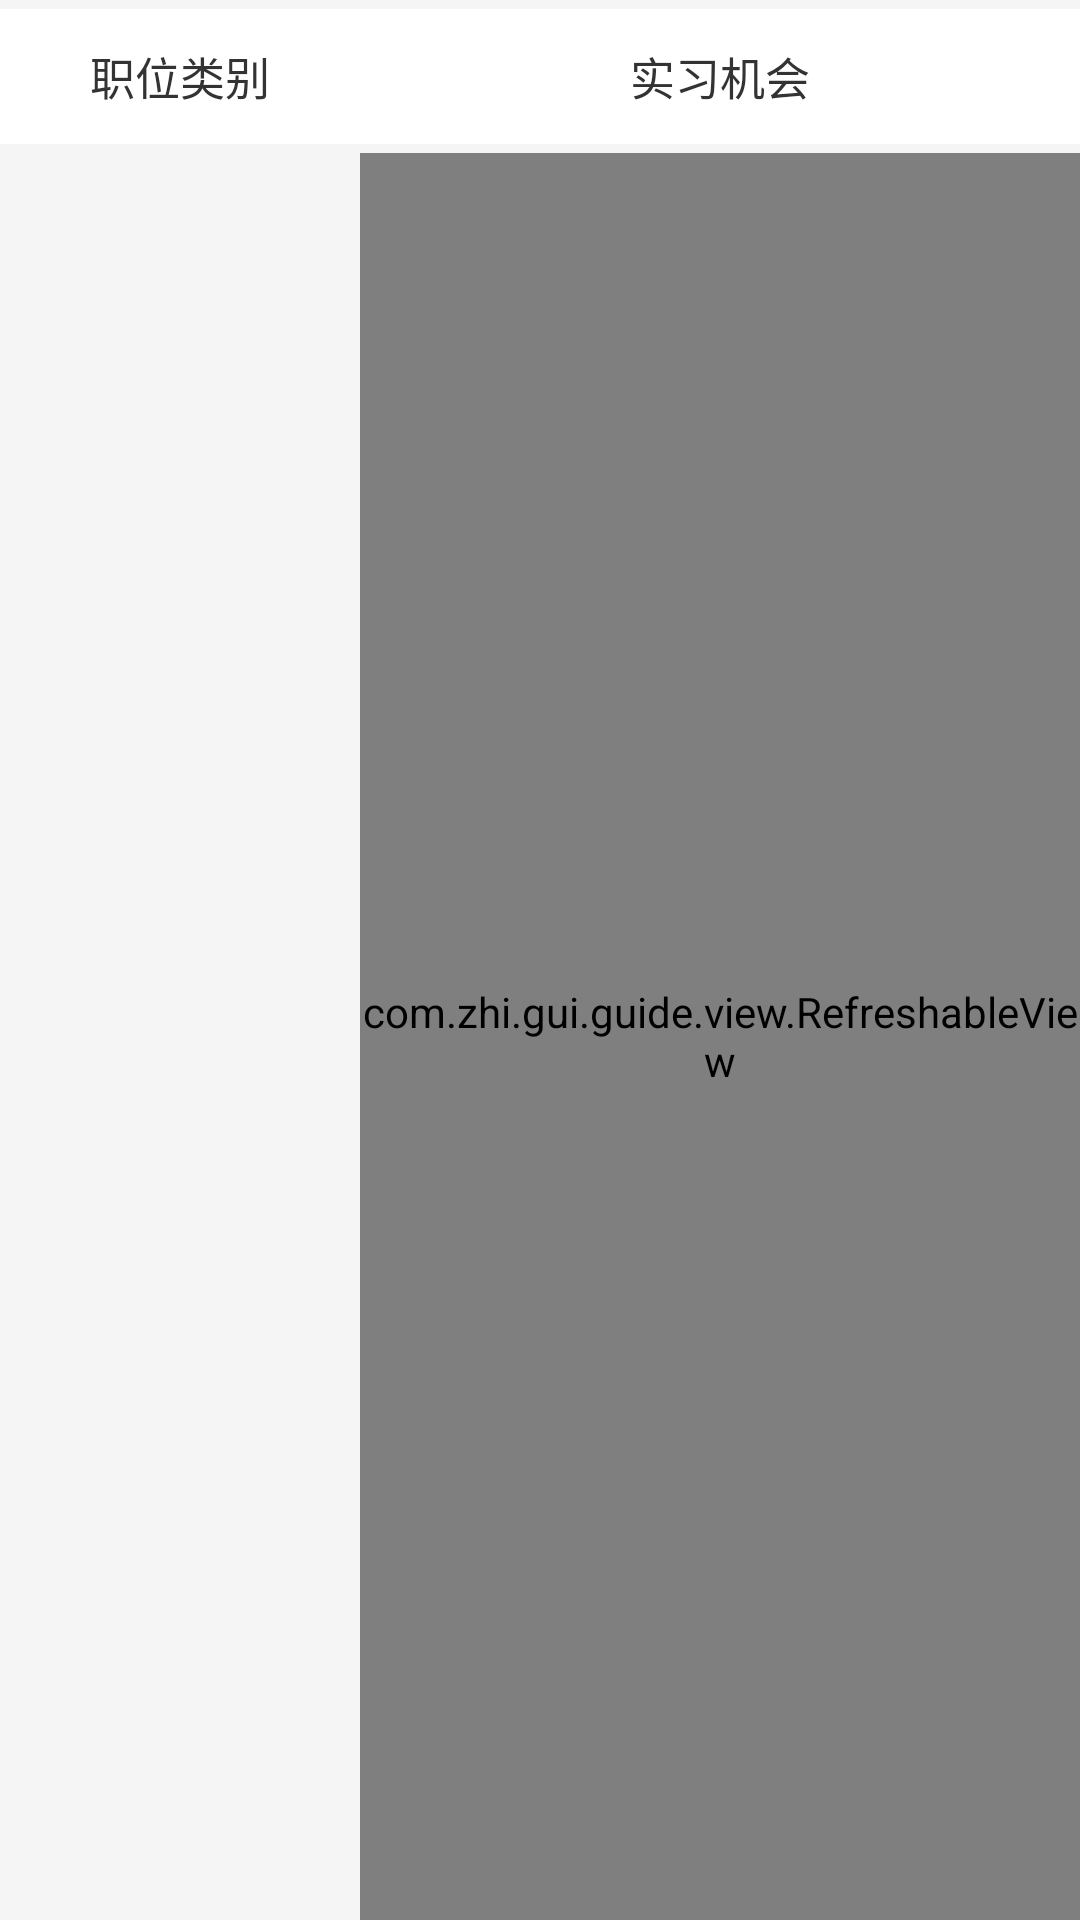

Here is an Android app screen rendered from its layout file. Give the layout XML and the strings, colors and styles it references.
<!-- AndroidManifest.xml: application theme android:Theme.Light.NoTitleBar -->
<!-- res/layout/fragment_internship_brief.xml -->
<?xml version="1.0" encoding="utf-8"?>
<LinearLayout xmlns:android="http://schemas.android.com/apk/res/android"
    android:layout_width="match_parent"
    android:layout_height="match_parent"
    android:background="@color/tab_page_bottom_color"
    android:baselineAligned="false"
    android:orientation="vertical">

    <LinearLayout
        android:layout_width="match_parent"
        android:layout_height="match_parent">


        <LinearLayout
            android:layout_width="0dp"
            android:layout_height="match_parent"
            android:layout_marginTop="@dimen/padding_or_margin_size_3"
            android:layout_weight="1"
            android:orientation="vertical">

            <TextView
                android:layout_width="match_parent"
                android:layout_height="@dimen/list_item_height_15"
                android:background="@color/tab_page_content_bg"
                android:gravity="center"
                android:text="@string/title_industry"
                android:textColor="@color/text_black"
                android:textSize="@dimen/text_size_13.5" />

            <ListView
                android:id="@+id/list_industry"
                android:layout_width="match_parent"
                android:layout_height="wrap_content"
                android:layout_marginTop="@dimen/padding_or_margin_size_3"
                android:overScrollMode="never"
                android:scrollbars="none" />
        </LinearLayout>

        <LinearLayout
            android:layout_width="0dp"
            android:layout_height="match_parent"
            android:layout_marginLeft="@dimen/padding_or_margin_size_6"
            android:layout_marginTop="@dimen/padding_or_margin_size_3"
            android:layout_weight="2"
            android:orientation="vertical">

            <TextView
                android:layout_width="match_parent"
                android:layout_height="@dimen/list_item_height_15"
                android:background="@color/tab_page_content_bg"
                android:gravity="center"
                android:text="实习机会"
                android:textColor="@color/text_black"
                android:textSize="@dimen/text_size_13.5" />

            <com.zhi.gui.guide.view.RefreshableView
                android:id="@+id/refreshable_view"
                android:layout_width="match_parent"
                android:layout_height="0dp"
                android:layout_marginTop="@dimen/padding_or_margin_size_3"
                android:layout_weight="1">

                <ListView
                    android:id="@+id/list_internships"
                    android:layout_width="match_parent"
                    android:layout_height="match_parent"
                    android:overScrollMode="never"
                    android:scrollbars="none" />
            </com.zhi.gui.guide.view.RefreshableView>
        </LinearLayout>
    </LinearLayout>
</LinearLayout>
<!-- resources referenced by this layout -->
<resources>
  <color name="tab_page_bottom_color">#f5f5f5</color>
  <color name="tab_page_content_bg">#FFFFFF</color>
  <color name="text_black">#333333</color>
  <dimen name="list_item_height_15">45dp</dimen>
  <dimen name="padding_or_margin_size_3">3dp</dimen>
  <dimen name="text_size_13.5">15dp</dimen>
  <string name="title_industry">职位类别</string>
</resources>
